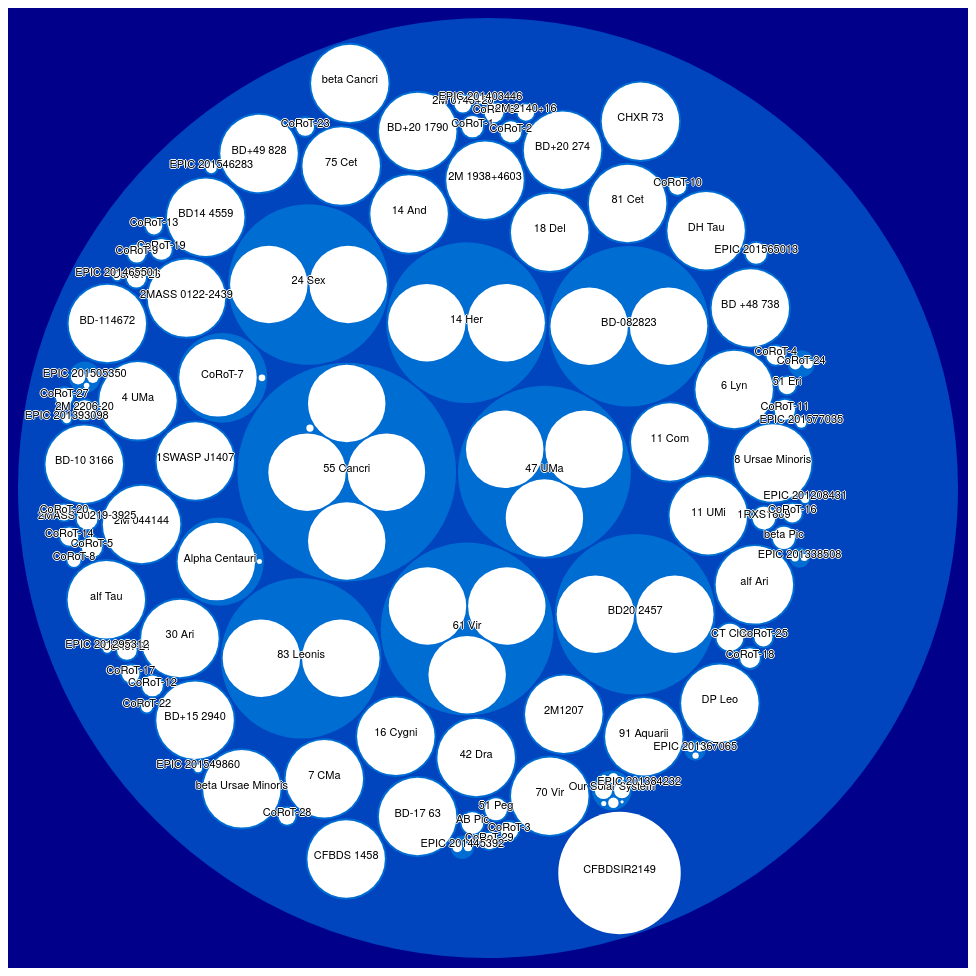
D3 v4 page, settled after 480 driven frames (8 s of simulated time); the page loaded 1 data file(s).


// Grab the svg object for drawing
var svg = d3.select("svg"),
    margin = 20,
    diameter = +svg.attr("width"),
    g = svg.append("g").attr("transform", "translate(" + diameter / 2 + "," + diameter / 2 + ")");

// Color control function -- needs modification to be random or somehow based on planetary data
// I'm thinking make all systems one color, but randomize or use the data to color the planets
// Docs for d3.scaleLinear: https://github.com/d3/d3-scale/blob/master/README.md#continuous-scales
var color = d3.scaleLinear()
    .domain([-1, 5])
    .range(["darkblue", "lightgreen"])
    .interpolate(d3.interpolateHcl);

// Pack function -- what is d3.pack() ?
var pack = d3.pack()
    .size([diameter - margin, diameter - margin])
    .padding(2);

// Load the planetary json data
d3.json("universe.json", function(error, root) {
  if (error) throw error;

  // Get the root node
  root = d3.hierarchy(root)
      .sum(function(d) { return d.size; })
      .sort(function(a, b) { return b.value - a.value; });

  // current 'focus' -> the node the user is currently on
  var focus = root,
      nodes = pack(root).descendants(),
      view;

  // Add a circle for each node of the json data
  // and color the node based off the depth of the node (that should be changed later...)
  // onClick event zooms in on the clicked node if clicked on a different node
  var circle = g.selectAll("circle")
    .data(nodes)
    .enter().append("circle")
      .attr("class", function(d) { return d.parent ? d.children ? "node" : "node node--leaf" : "node node--root"; })
      .style("fill", function(d) { return d.children ? color(d.depth) : null; })
      .on("click", function(d) { if (focus !== d) zoom(d), d3.event.stopPropagation(); });

  // Add the text label to each node
  var text = g.selectAll("text")
    .data(nodes)
    .enter().append("text")
      .attr("class", "label")
      .style("fill-opacity", function(d) { return d.parent === root ? 1 : 0; })
      .style("display", function(d) { return d.parent === root ? "inline" : "none"; })
      .text(function(d) { return d.data.name; });

  // Get the nodes and their text
  var node = g.selectAll("circle,text");

  svg
      .style("background", color(-1))
      .on("click", function() { zoom(root); });

  // Start by zooming in on the root node
  zoomTo([root.x, root.y, root.r * 2 + margin]);

  // Zoom function to zoom in on a given node
  function zoom(d) {
    // Temporary copy focus; set focus to the clicked on node which was passed in to this function
    var focus0 = focus; focus = d;

    // Transition -- not sure how this works...
    var transition = d3.transition()
        .duration(d3.event.altKey ? 7500 : 750)
        .tween("zoom", function(d) {
          var i = d3.interpolateZoom(view, [focus.x, focus.y, focus.r * 2 + margin]);
          return function(t) { zoomTo(i(t)); };
        });

    // Only display the text for appropriate nodes...?
    transition.selectAll("text")
      .filter(function(d) { return d.parent === focus || this.style.display === "inline"; })
        .style("fill-opacity", function(d) { return d.parent === focus ? 1 : 0; })
        .on("start", function(d) { if (d.parent === focus) this.style.display = "inline"; })
        .on("end", function(d) { if (d.parent !== focus) this.style.display = "none"; });
  }

  // zoomTo function -- somehow zooms in on a given node...?
  function zoomTo(v) {
    var k = diameter / v[2]; view = v;
    node.attr("transform", function(d) { return "translate(" + (d.x - v[0]) * k + "," + (d.y - v[1]) * k + ")"; });
    circle.attr("r", function(d) { return d.r * k; });
  }
});



### data: universe.json
{
 "children": [
  {
   "children": [
    "{... 2 keys}"
   ],
   "size": 50,
   "name": "11 Com"
  },
  {
   "children": [
    "{... 2 keys}"
   ],
   "size": 50,
   "name": "11 UMi"
  },
  {
   "children": [
    "{... 2 keys}"
   ],
   "size": 50,
   "name": "14 And"
  },
  {
   "children": [
    "{... 2 keys}",
    "{... 2 keys}"
   ],
   "size": 50,
   "name": "14 Her"
  },
  {
   "children": [
    "{... 2 keys}"
   ],
   "size": 50,
   "name": "16 Cygni"
  },
  {
   "children": [
    "{... 2 keys}"
   ],
   "size": 50,
   "name": "18 Del"
  },
  {
   "children": [
    "{... 2 keys}"
   ],
   "size": 50,
   "name": "1RXS1609"
  },
  {
   "children": [
    "{... 2 keys}"
   ],
   "size": 50,
   "name": "1SWASP J1407"
  },
  "... 92 more items"
 ],
 "name": "universe"
}